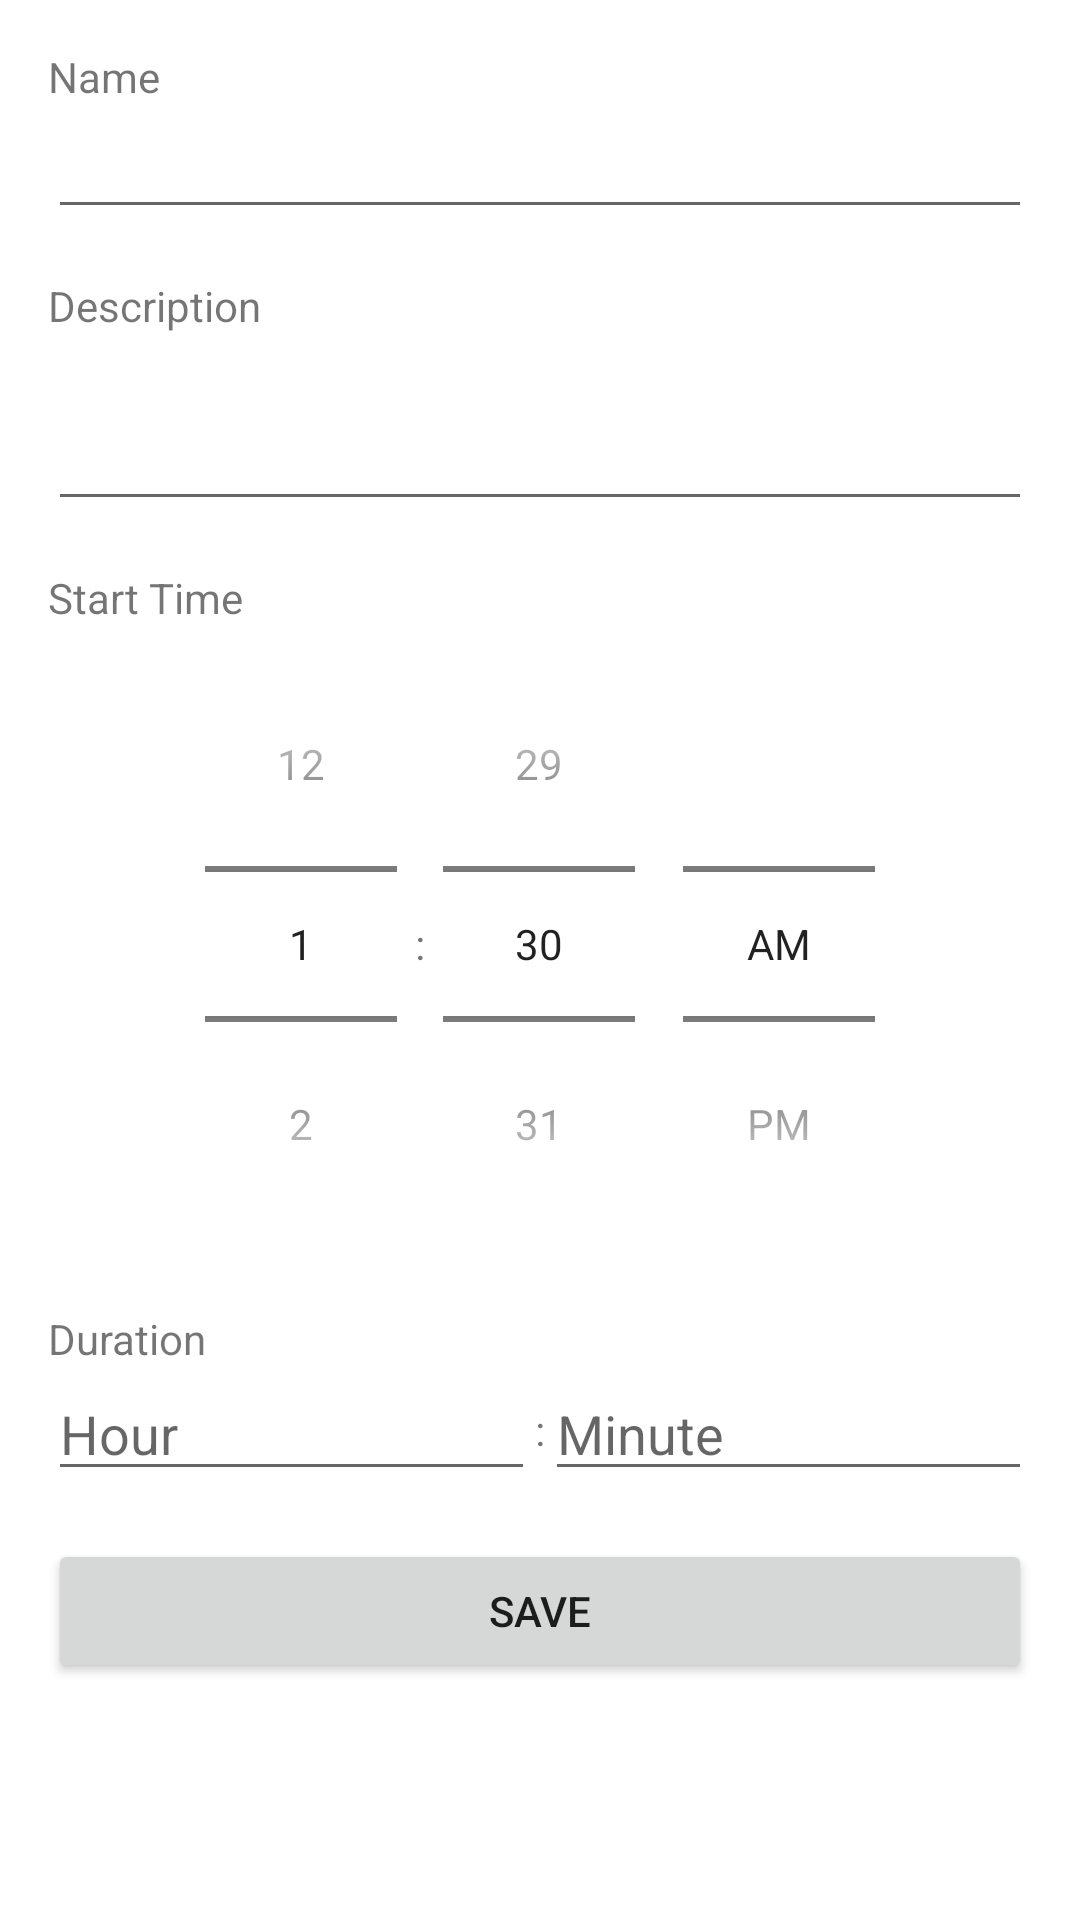

Android layout source for this screen:
<!-- AndroidManifest.xml: application theme Theme.Planito -->
<!-- res/layout/fragment_task_detail.xml -->
<?xml version="1.0" encoding="utf-8"?>
<LinearLayout
    xmlns:android="http://schemas.android.com/apk/res/android"
    xmlns:app="http://schemas.android.com/apk/res-auto"
    xmlns:tools="http://schemas.android.com/tools"
    android:layout_width="match_parent"
    android:layout_height="match_parent"
    android:orientation="vertical"
    android:padding="16dp">

    <TextView
        android:layout_width="match_parent"
        android:layout_height="wrap_content"
        android:text="@string/name"/>

    <EditText
        android:id="@+id/name_edit_text"
        android:layout_width="match_parent"
        android:layout_height="wrap_content"/>

    <TextView
        android:layout_marginTop="16dp"
        android:layout_width="match_parent"
        android:layout_height="wrap_content"
        android:text="@string/description"/>

    <EditText
        android:id="@+id/description_edit_text"
        android:layout_width="match_parent"
        android:layout_height="wrap_content"
        android:lines="2"/>

    <TextView
        android:layout_marginTop="16dp"
        android:layout_width="match_parent"
        android:layout_height="wrap_content"
        android:text="@string/start_time"/>

    <TimePicker
        android:id="@+id/start_time_picker"
        android:timePickerMode="spinner"
        android:layout_width="match_parent"
        android:layout_height="wrap_content"/>

    <TextView
        android:layout_marginTop="16dp"
        android:layout_width="match_parent"
        android:layout_height="wrap_content"
        android:text="@string/duration"/>

    <androidx.constraintlayout.widget.ConstraintLayout
        android:layout_width="match_parent"
        android:layout_height="wrap_content"
        android:orientation="horizontal">

        <EditText
            android:id="@+id/duration_hour_edit_text"
            android:layout_width="0dp"
            android:layout_height="wrap_content"
            android:hint="@string/Hour"
            android:inputType="number"
            app:layout_constraintBottom_toBottomOf="parent"
            app:layout_constraintEnd_toStartOf="@+id/textView"
            app:layout_constraintStart_toStartOf="parent"
            app:layout_constraintTop_toTopOf="parent" />

        <TextView
            android:id="@+id/textView"
            android:layout_width="wrap_content"
            android:layout_height="wrap_content"
            android:layout_marginHorizontal="8dp"
            android:layout_marginStart="16dp"
            android:layout_marginEnd="16dp"
            android:text="@string/colon"
            app:layout_constraintBottom_toBottomOf="parent"
            app:layout_constraintEnd_toEndOf="parent"
            app:layout_constraintStart_toStartOf="parent"
            app:layout_constraintTop_toTopOf="parent" />

        <EditText
            android:id="@+id/duration_minute_edit_text"
            android:layout_width="0dp"
            android:layout_height="wrap_content"
            android:hint="@string/minute"
            android:inputType="number"
            app:layout_constraintBottom_toBottomOf="parent"
            app:layout_constraintEnd_toEndOf="parent"
            app:layout_constraintStart_toEndOf="@+id/textView"
            app:layout_constraintTop_toTopOf="parent" />

    </androidx.constraintlayout.widget.ConstraintLayout>

    <Button
        android:layout_marginTop="16dp"
        android:id="@+id/save_button"
        android:layout_width="match_parent"
        android:layout_height="wrap_content"
        android:text="@string/save"/>

</LinearLayout>
<!-- resources referenced by this layout -->
<resources>
  <string name="Hour">Hour</string>
  <string name="colon">:</string>
  <string name="description">Description</string>
  <string name="duration">Duration</string>
  <string name="minute">Minute</string>
  <string name="name">Name</string>
  <string name="save">Save</string>
  <string name="start_time">Start Time</string>
  <style name="Theme.Planito" parent="Theme.MaterialComponents.DayNight.DarkActionBar">
          
          <item name="colorPrimary">@color/purple_500</item>
          <item name="colorPrimaryVariant">@color/purple_700</item>
          <item name="colorOnPrimary">@color/white</item>
          
          <item name="colorSecondary">@color/teal_200</item>
          <item name="colorSecondaryVariant">@color/teal_700</item>
          <item name="colorOnSecondary">@color/black</item>
          
          <item name="android:statusBarColor" tools:targetApi="l">?attr/colorPrimaryVariant</item>
          
      </style>
  <color name="purple_500">#FF6200EE</color>
  <color name="purple_700">#FF3700B3</color>
  <color name="white">#FFFFFFFF</color>
  <color name="teal_200">#FF03DAC5</color>
  <color name="teal_700">#FF018786</color>
  <color name="black">#FF000000</color>
</resources>
